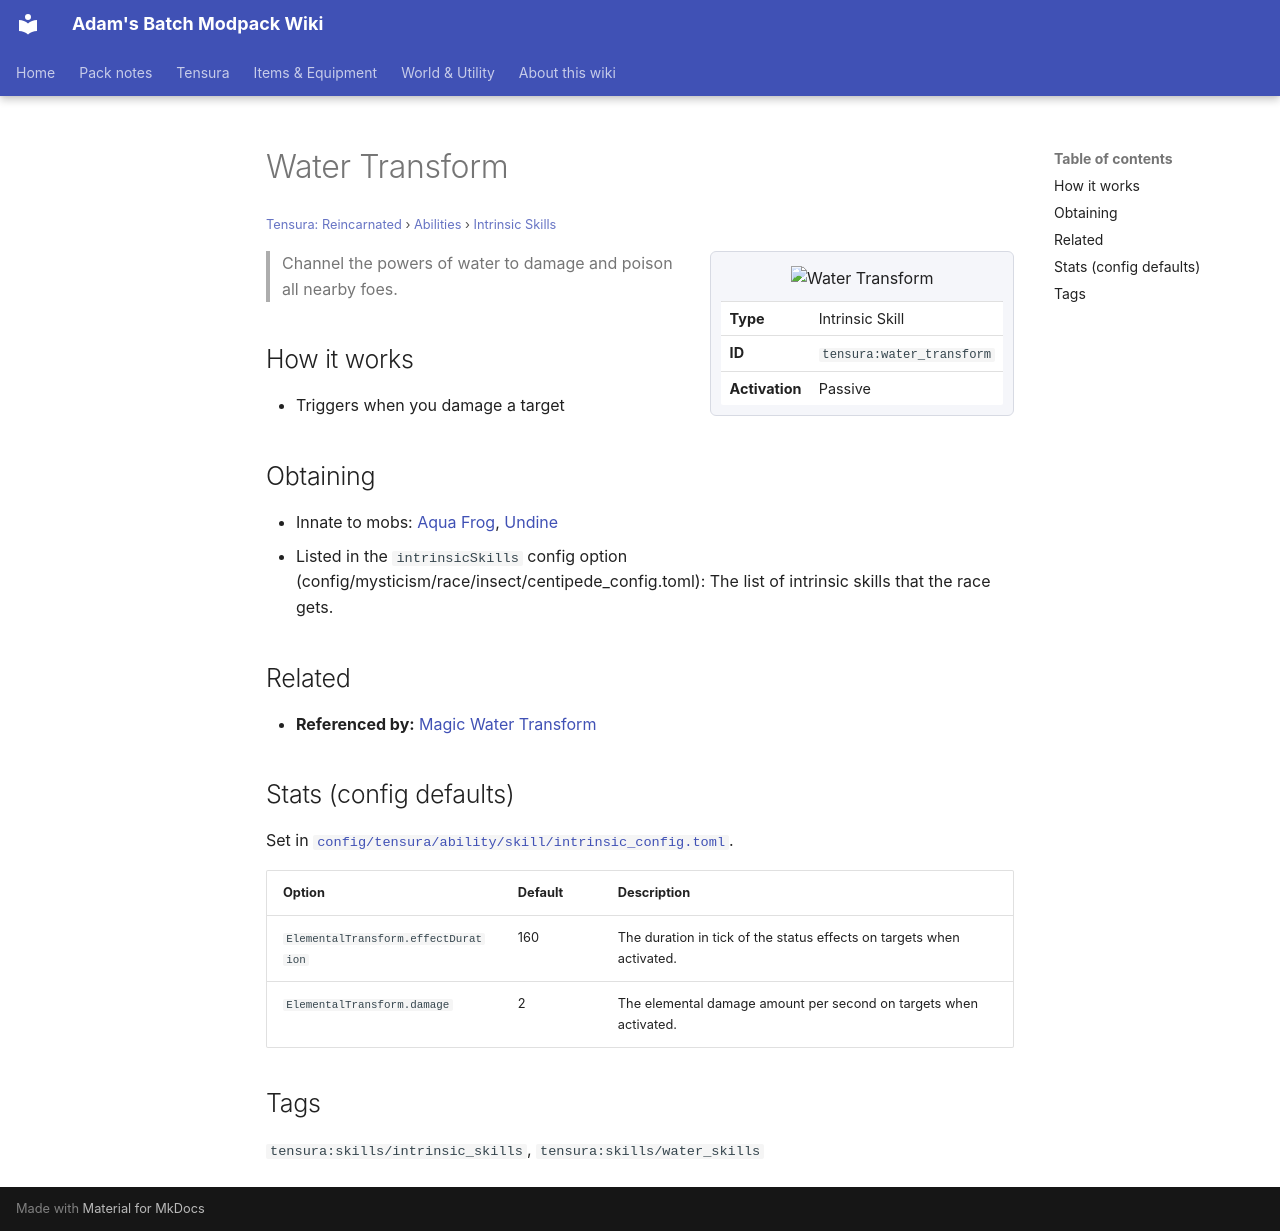

repository: Proteus-Nell/Adams-Batch-MC-Modpack-Wiki · page: tensura-reincarnated/abilities/intrinsic-skills/water-transform/index.html · generator: mkdocs

# Water Transform

<small>[Tensura: Reincarnated](../../index.md) &rsaquo; [Abilities](../index.md) &rsaquo; [Intrinsic Skills](index.md)</small>

<div class="infobox" markdown>

![Water Transform](../../../assets/icons/tensura/skill/water_transform.png)

| | |
|---|---|
| **Type** | Intrinsic Skill |
| **ID** | `tensura:water_transform` |
| **Activation** | Passive |

</div>

> Channel the powers of water to damage and poison all nearby foes.

## How it works

- Triggers when you damage a target

## Obtaining

- Innate to mobs: [Aqua Frog](../../mobs/aqua-frog.md), [Undine](../../mobs/undine.md)
- Listed in the `intrinsicSkills` config option (config/mysticism/race/insect/centipede_config.toml): The list of intrinsic skills that the race gets.

## Related

- **Referenced by:** [Magic Water Transform](../extra-skills/magic-water-transform.md)

## Stats (config defaults)

Set in [`config/tensura/ability/skill/intrinsic_config.toml`](../../configs/config-tensura-ability-skill-intrinsic-config.md).

| Option | Default | Description |
|---|---|---|
| `ElementalTransform.effectDuration` | 160 | The duration in tick of the status effects on targets when activated. |
| `ElementalTransform.damage` | 2 | The elemental damage amount per second on targets when activated. |

## Tags

`tensura:skills/intrinsic_skills`, `tensura:skills/water_skills`
